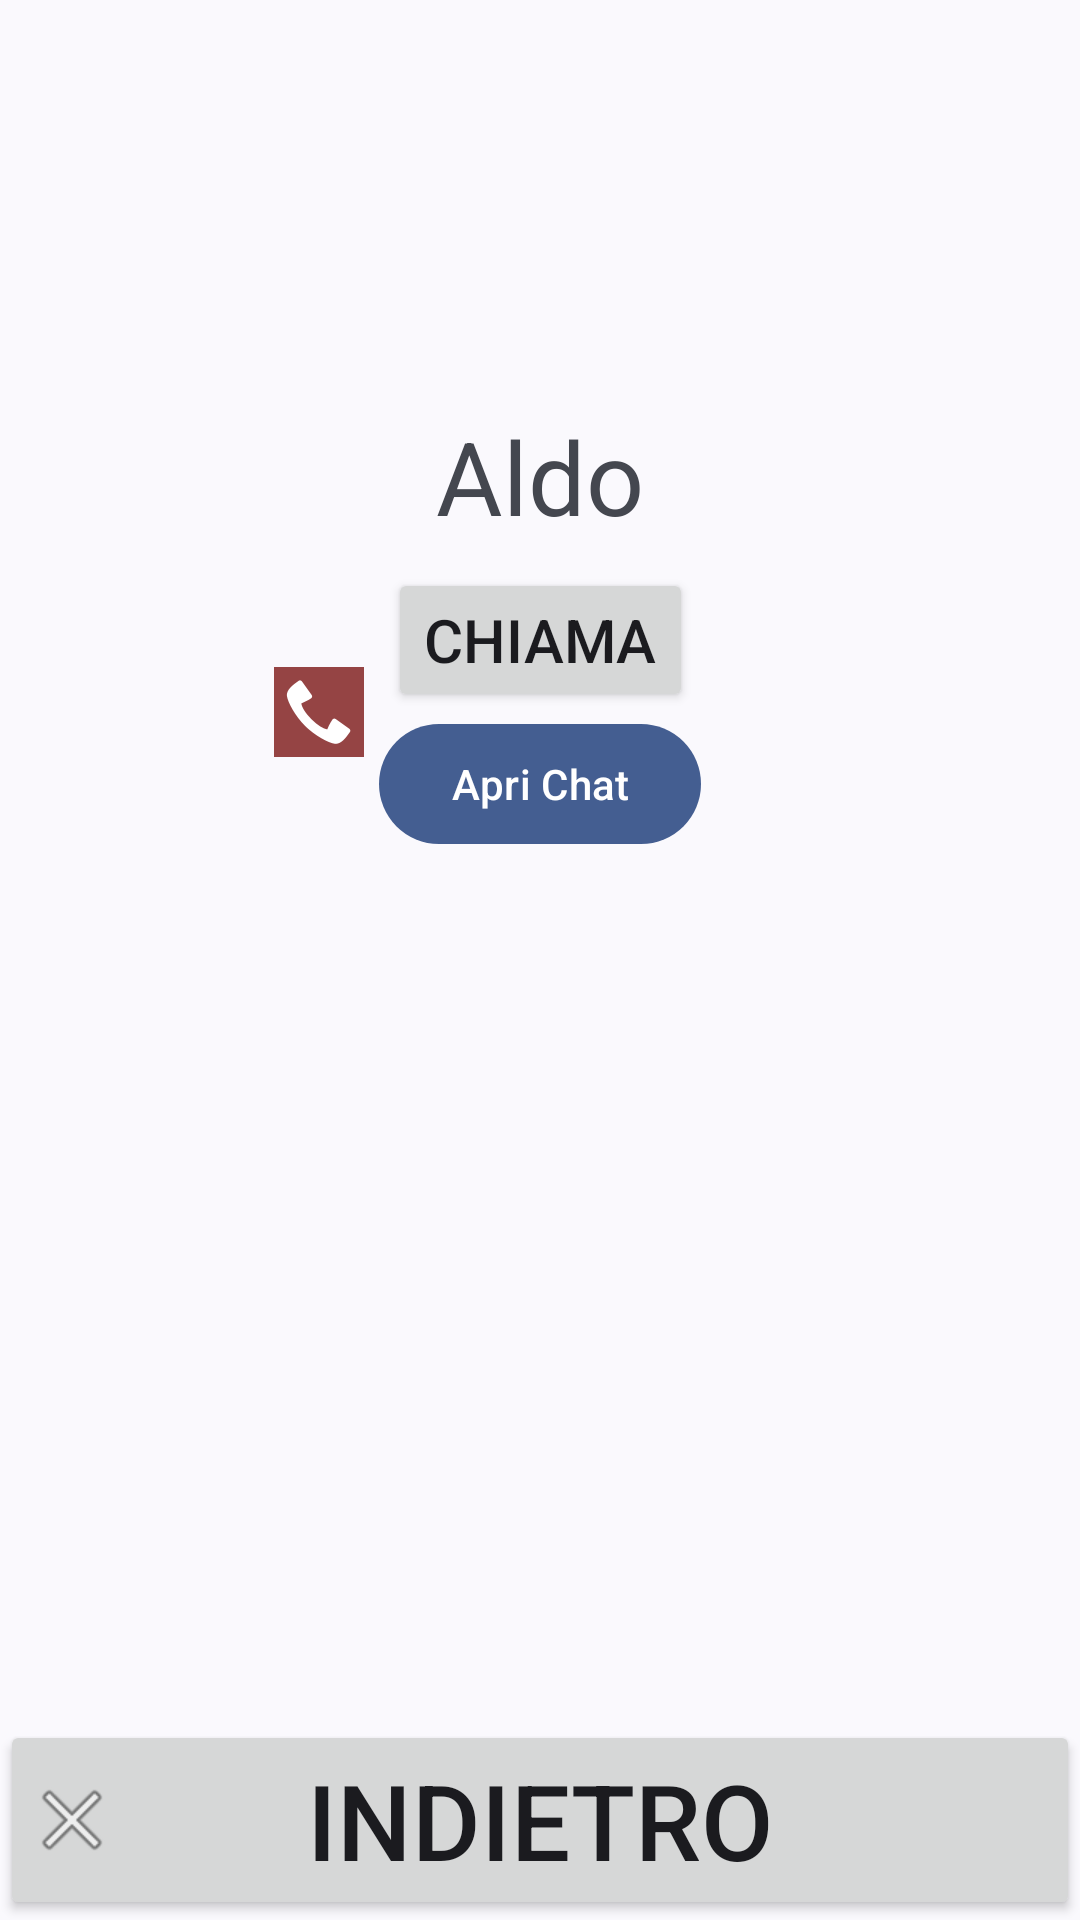

Reconstruct the res/layout file that produces this screen, plus the resources it refers to.
<!-- AndroidManifest.xml: application theme Theme.SafeLauncher.NoTitle -->
<!-- res/layout/view_contact_frame.xml -->
<?xml version="1.0" encoding="utf-8"?>
<androidx.constraintlayout.widget.ConstraintLayout xmlns:android="http://schemas.android.com/apk/res/android"
    xmlns:app="http://schemas.android.com/apk/res-auto"
    xmlns:tools="http://schemas.android.com/tools"
    android:id="@+id/view_contact_frame"
    android:layout_width="match_parent"
    android:layout_height="wrap_content">

    <ImageView
        android:id="@+id/image_view_view_contact"
        android:layout_width="wrap_content"
        android:layout_height="120dp"
        android:layout_marginTop="8dp"
        android:contentDescription="@string/default_text_view_contact"
        app:layout_constraintEnd_toEndOf="parent"
        app:layout_constraintStart_toStartOf="parent"
        app:layout_constraintTop_toTopOf="parent"
        tools:srcCompat="@tools:sample/avatars" />

    <TextView
        android:id="@+id/text_view_view_contact"
        android:layout_width="wrap_content"
        android:layout_height="wrap_content"
        android:layout_marginTop="8dp"
        android:text="@string/default_text_view_contact"
        android:textSize="34sp"
        app:layout_constraintEnd_toEndOf="parent"
        app:layout_constraintStart_toStartOf="parent"
        app:layout_constraintTop_toBottomOf="@+id/image_view_view_contact" />

    <androidx.constraintlayout.widget.ConstraintLayout
        android:id="@+id/call_layout"
        android:layout_width="0dp"
        android:layout_height="wrap_content"
        android:layout_marginTop="8dp"
        app:layout_constraintEnd_toEndOf="parent"
        app:layout_constraintStart_toStartOf="parent"
        app:layout_constraintTop_toBottomOf="@+id/text_view_view_contact">

        <ImageView
            android:id="@+id/imageView2"
            android:layout_width="30dp"
            android:layout_height="30dp"
            android:layout_marginEnd="8dp"
            android:background="#954444"
            android:contentDescription="@string/call_button"
            android:scaleType="center"
            app:layout_constraintBottom_toBottomOf="parent"
            app:layout_constraintEnd_toStartOf="@+id/button_call"
            app:layout_constraintTop_toTopOf="parent"
            app:srcCompat="@android:drawable/stat_sys_phone_call" />

        <Button
            android:id="@+id/button_call"
            android:layout_width="wrap_content"
            android:layout_height="wrap_content"
            android:text="@string/call_button"
            android:textSize="20sp"
            app:layout_constraintEnd_toEndOf="parent"
            app:layout_constraintStart_toStartOf="parent"
            app:layout_constraintTop_toTopOf="parent" />

        <com.google.android.material.button.MaterialButton
            android:id="@+id/button_open_whatsapp"
            android:layout_width="wrap_content"
            android:layout_height="wrap_content"
            android:text="@string/btn_whatsapp_open_chat"
            app:layout_constraintEnd_toEndOf="parent"
            app:layout_constraintStart_toStartOf="parent"
            app:layout_constraintTop_toBottomOf="@+id/button_call" />

    </androidx.constraintlayout.widget.ConstraintLayout>

    <ListView
        android:id="@+id/list_view_notification"
        android:layout_width="0dp"
        android:layout_height="200dp"
        android:layout_marginTop="8dp"
        android:layout_marginBottom="8dp"
        android:minHeight="100dp"
        app:layout_constraintBottom_toTopOf="@+id/back_layout"
        app:layout_constraintEnd_toEndOf="parent"
        app:layout_constraintStart_toStartOf="parent"
        app:layout_constraintTop_toBottomOf="@+id/call_layout" />

    <androidx.constraintlayout.widget.ConstraintLayout
        android:id="@+id/back_layout"
        android:layout_width="match_parent"
        android:layout_height="wrap_content"
        android:layout_marginTop="16dp"
        app:layout_constraintBottom_toBottomOf="parent"
        app:layout_constraintEnd_toEndOf="parent"
        app:layout_constraintStart_toStartOf="parent">

        <Button
            android:id="@+id/back_button"
            android:layout_width="0dp"
            android:layout_height="wrap_content"
            android:text="@string/back"
            android:textSize="@dimen/back_text_size"
            app:layout_constraintBottom_toBottomOf="parent"
            app:layout_constraintEnd_toEndOf="parent"
            app:layout_constraintStart_toStartOf="parent" />

        <ImageView
            android:id="@+id/imageViewBack"
            android:layout_width="wrap_content"
            android:layout_height="wrap_content"
            android:layout_marginStart="8dp"
            android:contentDescription="@string/back"
            android:translationZ="100dp"
            app:layout_constraintBottom_toBottomOf="parent"
            app:layout_constraintStart_toStartOf="parent"
            app:layout_constraintTop_toTopOf="parent"
            app:srcCompat="@android:drawable/ic_menu_close_clear_cancel" />

    </androidx.constraintlayout.widget.ConstraintLayout>

</androidx.constraintlayout.widget.ConstraintLayout>
<!-- resources referenced by this layout -->
<resources>
  <dimen name="back_text_size">35sp</dimen>
  <string name="back">Indietro</string>
  <string name="btn_whatsapp_open_chat">Apri Chat</string>
  <string name="call_button">Chiama</string>
  <string name="default_text_view_contact">Aldo</string>
  <style name="Theme.SafeLauncher.NoTitle" parent="Theme.SafeLauncher">
          <item name="windowActionBar">false</item>
          <item name="windowNoTitle">true</item>
      </style>
  <style name="Theme.SafeLauncher" parent="Theme.Material3.DynamicColors.DayNight">
          
          
          
          
  
          
          <item name="windowActionBar">false</item>
          <item name="windowNoTitle">true</item>
          <item name="android:windowNoTitle">true</item>
      </style>
</resources>
